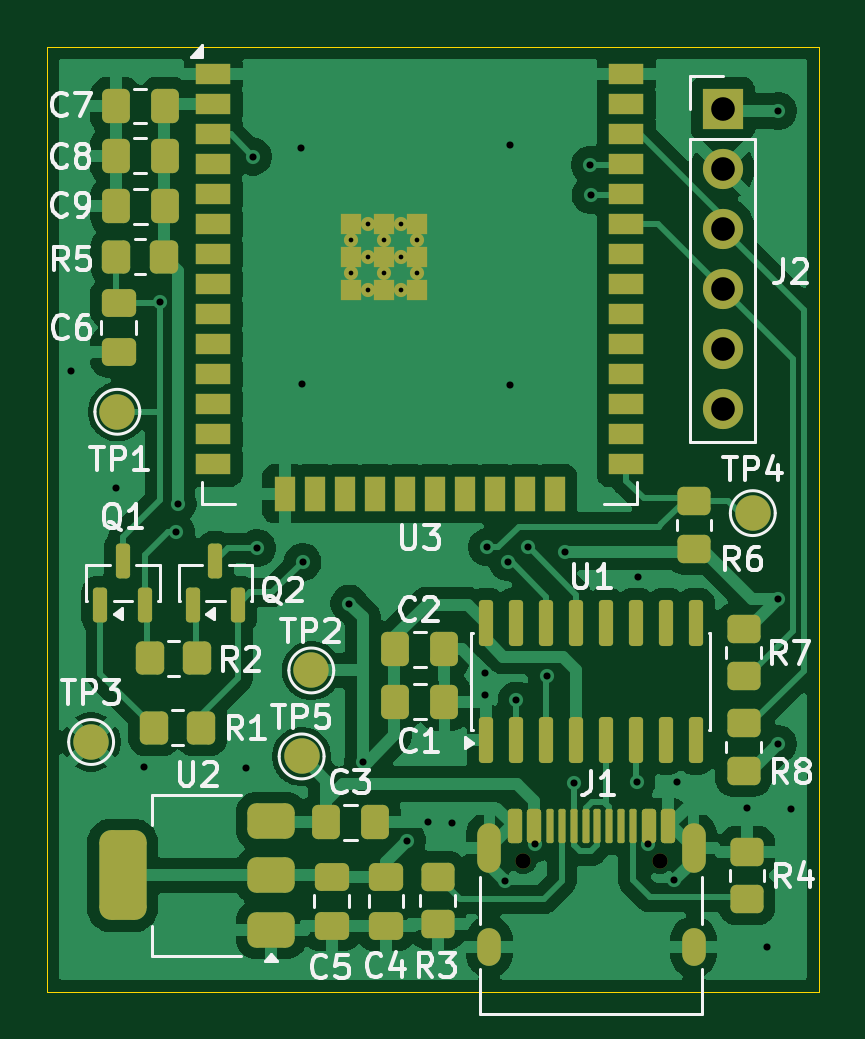
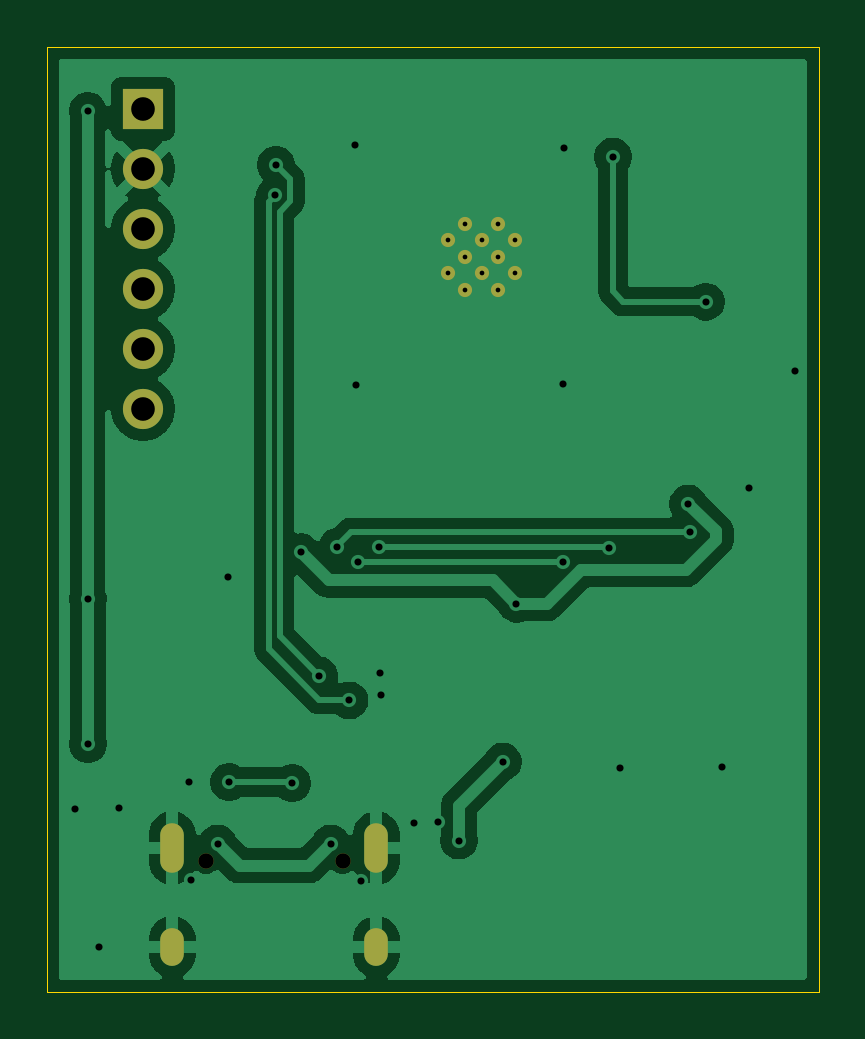
Circuit board: 10 layer files. Board 32.7 x 40.0 mm.
- bottom_copper: KiCAD_ESP32_Sensor-B_Cu.gbl (41631 bytes)
- bottom_mask: KiCAD_ESP32_Sensor-B_Mask.gbs (1261 bytes)
- paste: KiCAD_ESP32_Sensor-B_Paste.gbp (499 bytes)
- bottom_silk: KiCAD_ESP32_Sensor-B_Silkscreen.gbo (1271 bytes)
- outline: KiCAD_ESP32_Sensor-Edge_Cuts.gm1 (655 bytes)
- top_copper: KiCAD_ESP32_Sensor-F_Cu.gtl (89232 bytes)
- top_mask: KiCAD_ESP32_Sensor-F_Mask.gts (6686 bytes)
- paste: KiCAD_ESP32_Sensor-F_Paste.gtp (5705 bytes)
- top_silk: KiCAD_ESP32_Sensor-F_Silkscreen.gto (44984 bytes)
- drill: KiCAD_ESP32_Sensor.drl (1625 bytes)

=== bottom_copper: KiCAD_ESP32_Sensor-B_Cu.gbl (41631 bytes, source omitted) ===
=== bottom_mask: KiCAD_ESP32_Sensor-B_Mask.gbs ===
G04 #@! TF.GenerationSoftware,KiCad,Pcbnew,10.0.6*
G04 #@! TF.CreationDate,2026-09-04T16:18:08-04:00*
G04 #@! TF.ProjectId,KiCAD_ESP32_Sensor,4b694341-445f-4455-9350-33325f53656e,rev?*
G04 #@! TF.SameCoordinates,Original*
G04 #@! TF.FileFunction,Soldermask,Bot*
G04 #@! TF.FilePolarity,Negative*
%FSLAX46Y46*%
G04 Gerber Fmt 4.6, Leading zero omitted, Abs format (unit mm)*
G04 Created by KiCad (PCBNEW 10.0.6) date 2026-09-04 16:18:08*
%MOMM*%
%LPD*%
G01*
G04 APERTURE LIST*
%ADD10C,0.600000*%
%ADD11C,0.650000*%
%ADD12O,1.000000X2.100000*%
%ADD13O,1.000000X1.600000*%
%ADD14R,1.700000X1.700000*%
%ADD15C,1.700000*%
G04 APERTURE END LIST*
D10*
X64830000Y-58380000D03*
X64830000Y-59780000D03*
X65530000Y-57680000D03*
X65530000Y-59080000D03*
X65530000Y-60480000D03*
X66230000Y-58380000D03*
X66230000Y-59780000D03*
X66930000Y-57680000D03*
X66930000Y-59080000D03*
X66930000Y-60480000D03*
X67630000Y-58380000D03*
X67630000Y-59780000D03*
D11*
X72110000Y-84650000D03*
X77890000Y-84650000D03*
D12*
X70680000Y-84120000D03*
D13*
X70680000Y-88300000D03*
D12*
X79320000Y-84120000D03*
D13*
X79320000Y-88300000D03*
D14*
X80560000Y-52830000D03*
D15*
X80560000Y-55370000D03*
X80560000Y-57910000D03*
X80560000Y-60450000D03*
X80560000Y-62990000D03*
X80560000Y-65530000D03*
M02*

=== paste: KiCAD_ESP32_Sensor-B_Paste.gbp ===
G04 #@! TF.GenerationSoftware,KiCad,Pcbnew,10.0.6*
G04 #@! TF.CreationDate,2026-09-04T16:18:08-04:00*
G04 #@! TF.ProjectId,KiCAD_ESP32_Sensor,4b694341-445f-4455-9350-33325f53656e,rev?*
G04 #@! TF.SameCoordinates,Original*
G04 #@! TF.FileFunction,Paste,Bot*
G04 #@! TF.FilePolarity,Positive*
%FSLAX46Y46*%
G04 Gerber Fmt 4.6, Leading zero omitted, Abs format (unit mm)*
G04 Created by KiCad (PCBNEW 10.0.6) date 2026-09-04 16:18:08*
%MOMM*%
%LPD*%
G01*
G04 APERTURE LIST*
G04 APERTURE END LIST*
M02*

=== bottom_silk: KiCAD_ESP32_Sensor-B_Silkscreen.gbo ===
G04 #@! TF.GenerationSoftware,KiCad,Pcbnew,10.0.6*
G04 #@! TF.CreationDate,2026-09-04T16:18:08-04:00*
G04 #@! TF.ProjectId,KiCAD_ESP32_Sensor,4b694341-445f-4455-9350-33325f53656e,rev?*
G04 #@! TF.SameCoordinates,Original*
G04 #@! TF.FileFunction,Legend,Bot*
G04 #@! TF.FilePolarity,Positive*
%FSLAX46Y46*%
G04 Gerber Fmt 4.6, Leading zero omitted, Abs format (unit mm)*
G04 Created by KiCad (PCBNEW 10.0.6) date 2026-09-04 16:18:08*
%MOMM*%
%LPD*%
G01*
G04 APERTURE LIST*
%ADD10C,0.600000*%
%ADD11C,0.650000*%
%ADD12O,1.000000X2.100000*%
%ADD13O,1.000000X1.600000*%
%ADD14R,1.700000X1.700000*%
%ADD15C,1.700000*%
G04 APERTURE END LIST*
%LPC*%
D10*
X64830000Y-58380000D03*
X64830000Y-59780000D03*
X65530000Y-57680000D03*
X65530000Y-59080000D03*
X65530000Y-60480000D03*
X66230000Y-58380000D03*
X66230000Y-59780000D03*
X66930000Y-57680000D03*
X66930000Y-59080000D03*
X66930000Y-60480000D03*
X67630000Y-58380000D03*
X67630000Y-59780000D03*
D11*
X72110000Y-84650000D03*
X77890000Y-84650000D03*
D12*
X70680000Y-84120000D03*
D13*
X70680000Y-88300000D03*
D12*
X79320000Y-84120000D03*
D13*
X79320000Y-88300000D03*
D14*
X80560000Y-52830000D03*
D15*
X80560000Y-55370000D03*
X80560000Y-57910000D03*
X80560000Y-60450000D03*
X80560000Y-62990000D03*
X80560000Y-65530000D03*
%LPD*%
M02*

=== outline: KiCAD_ESP32_Sensor-Edge_Cuts.gm1 ===
G04 #@! TF.GenerationSoftware,KiCad,Pcbnew,10.0.6*
G04 #@! TF.CreationDate,2026-09-04T16:18:08-04:00*
G04 #@! TF.ProjectId,KiCAD_ESP32_Sensor,4b694341-445f-4455-9350-33325f53656e,rev?*
G04 #@! TF.SameCoordinates,Original*
G04 #@! TF.FileFunction,Profile,NP*
%FSLAX46Y46*%
G04 Gerber Fmt 4.6, Leading zero omitted, Abs format (unit mm)*
G04 Created by KiCad (PCBNEW 10.0.6) date 2026-09-04 16:18:08*
%MOMM*%
%LPD*%
G01*
G04 APERTURE LIST*
G04 #@! TA.AperFunction,Profile*
%ADD10C,0.050000*%
G04 #@! TD*
G04 APERTURE END LIST*
D10*
X51960000Y-50200000D02*
X84620000Y-50200000D01*
X84620000Y-90200000D01*
X51960000Y-90200000D01*
X51960000Y-50200000D01*
M02*

=== top_copper: KiCAD_ESP32_Sensor-F_Cu.gtl (89232 bytes, source omitted) ===
=== top_mask: KiCAD_ESP32_Sensor-F_Mask.gts (6686 bytes, source omitted) ===
=== paste: KiCAD_ESP32_Sensor-F_Paste.gtp ===
G04 #@! TF.GenerationSoftware,KiCad,Pcbnew,10.0.6*
G04 #@! TF.CreationDate,2026-09-04T16:18:08-04:00*
G04 #@! TF.ProjectId,KiCAD_ESP32_Sensor,4b694341-445f-4455-9350-33325f53656e,rev?*
G04 #@! TF.SameCoordinates,Original*
G04 #@! TF.FileFunction,Paste,Top*
G04 #@! TF.FilePolarity,Positive*
%FSLAX46Y46*%
G04 Gerber Fmt 4.6, Leading zero omitted, Abs format (unit mm)*
G04 Created by KiCad (PCBNEW 10.0.6) date 2026-09-04 16:18:08*
%MOMM*%
%LPD*%
G01*
G04 APERTURE LIST*
G04 Aperture macros list*
%AMRoundRect*
0 Rectangle with rounded corners*
0 $1 Rounding radius*
0 $2 $3 $4 $5 $6 $7 $8 $9 X,Y pos of 4 corners*
0 Add a 4 corners polygon primitive as box body*
4,1,4,$2,$3,$4,$5,$6,$7,$8,$9,$2,$3,0*
0 Add four circle primitives for the rounded corners*
1,1,$1+$1,$2,$3*
1,1,$1+$1,$4,$5*
1,1,$1+$1,$6,$7*
1,1,$1+$1,$8,$9*
0 Add four rect primitives between the rounded corners*
20,1,$1+$1,$2,$3,$4,$5,0*
20,1,$1+$1,$4,$5,$6,$7,0*
20,1,$1+$1,$6,$7,$8,$9,0*
20,1,$1+$1,$8,$9,$2,$3,0*%
G04 Aperture macros list end*
%ADD10RoundRect,0.250000X0.337500X0.475000X-0.337500X0.475000X-0.337500X-0.475000X0.337500X-0.475000X0*%
%ADD11RoundRect,0.250000X0.350000X0.450000X-0.350000X0.450000X-0.350000X-0.450000X0.350000X-0.450000X0*%
%ADD12RoundRect,0.250000X0.475000X-0.337500X0.475000X0.337500X-0.475000X0.337500X-0.475000X-0.337500X0*%
%ADD13RoundRect,0.250000X-0.337500X-0.475000X0.337500X-0.475000X0.337500X0.475000X-0.337500X0.475000X0*%
%ADD14RoundRect,0.250000X-0.475000X0.337500X-0.475000X-0.337500X0.475000X-0.337500X0.475000X0.337500X0*%
%ADD15RoundRect,0.150000X0.150000X-0.587500X0.150000X0.587500X-0.150000X0.587500X-0.150000X-0.587500X0*%
%ADD16RoundRect,0.250000X-0.450000X0.350000X-0.450000X-0.350000X0.450000X-0.350000X0.450000X0.350000X0*%
%ADD17RoundRect,0.250000X0.450000X-0.350000X0.450000X0.350000X-0.450000X0.350000X-0.450000X-0.350000X0*%
%ADD18RoundRect,0.250000X-0.350000X-0.450000X0.350000X-0.450000X0.350000X0.450000X-0.350000X0.450000X0*%
%ADD19RoundRect,0.375000X0.625000X0.375000X-0.625000X0.375000X-0.625000X-0.375000X0.625000X-0.375000X0*%
%ADD20RoundRect,0.500000X0.500000X1.400000X-0.500000X1.400000X-0.500000X-1.400000X0.500000X-1.400000X0*%
%ADD21R,1.500000X0.900000*%
%ADD22R,0.900000X1.500000*%
%ADD23R,0.900000X0.900000*%
%ADD24RoundRect,0.150000X0.150000X-0.825000X0.150000X0.825000X-0.150000X0.825000X-0.150000X-0.825000X0*%
%ADD25RoundRect,0.150000X-0.150000X-0.575000X0.150000X-0.575000X0.150000X0.575000X-0.150000X0.575000X0*%
%ADD26RoundRect,0.075000X-0.075000X-0.650000X0.075000X-0.650000X0.075000X0.650000X-0.075000X0.650000X0*%
G04 APERTURE END LIST*
D10*
X56937500Y-52700000D03*
X54862500Y-52700000D03*
X56947500Y-56950000D03*
X54872500Y-56950000D03*
D11*
X58300000Y-76080000D03*
X56300000Y-76080000D03*
D12*
X54990000Y-63115000D03*
X54990000Y-61040000D03*
D13*
X63762500Y-83030000D03*
X65837500Y-83030000D03*
D14*
X64000000Y-85330000D03*
X64000000Y-87405000D03*
D15*
X54210000Y-73837500D03*
X56110000Y-73837500D03*
X55160000Y-71962500D03*
D11*
X56890000Y-59090000D03*
X54890000Y-59090000D03*
D16*
X81580000Y-84280000D03*
X81580000Y-86280000D03*
D13*
X66702500Y-77920000D03*
X68777500Y-77920000D03*
D17*
X79340000Y-71440000D03*
X79340000Y-69440000D03*
D18*
X56490000Y-79030000D03*
X58490000Y-79030000D03*
D17*
X68490000Y-87330000D03*
X68490000Y-85330000D03*
D19*
X61450000Y-87580000D03*
X61450000Y-85280000D03*
D20*
X55150000Y-85280000D03*
D19*
X61450000Y-82980000D03*
D15*
X58130000Y-73827500D03*
X60030000Y-73827500D03*
X59080000Y-71952500D03*
D21*
X58980000Y-51360000D03*
X58980000Y-52630000D03*
X58980000Y-53900000D03*
X58980000Y-55170000D03*
X58980000Y-56440000D03*
X58980000Y-57710000D03*
X58980000Y-58980000D03*
X58980000Y-60250000D03*
X58980000Y-61520000D03*
X58980000Y-62790000D03*
X58980000Y-64060000D03*
X58980000Y-65330000D03*
X58980000Y-66600000D03*
X58980000Y-67870000D03*
D22*
X62015000Y-69120000D03*
X63285000Y-69120000D03*
X64555000Y-69120000D03*
X65825000Y-69120000D03*
X67095000Y-69120000D03*
X68365000Y-69120000D03*
X69635000Y-69120000D03*
X70905000Y-69120000D03*
X72175000Y-69120000D03*
X73445000Y-69120000D03*
D21*
X76480000Y-67870000D03*
X76480000Y-66600000D03*
X76480000Y-65330000D03*
X76480000Y-64060000D03*
X76480000Y-62790000D03*
X76480000Y-61520000D03*
X76480000Y-60250000D03*
X76480000Y-58980000D03*
X76480000Y-57710000D03*
X76480000Y-56440000D03*
X76480000Y-55170000D03*
X76480000Y-53900000D03*
X76480000Y-52630000D03*
X76480000Y-51360000D03*
D23*
X64830000Y-57680000D03*
X64830000Y-59080000D03*
X64830000Y-60480000D03*
X66230000Y-57680000D03*
X66230000Y-59080000D03*
X66230000Y-60480000D03*
X67630000Y-57680000D03*
X67630000Y-59080000D03*
X67630000Y-60480000D03*
D24*
X70530000Y-79530000D03*
X71800000Y-79530000D03*
X73070000Y-79530000D03*
X74340000Y-79530000D03*
X75610000Y-79530000D03*
X76880000Y-79530000D03*
X78150000Y-79530000D03*
X79420000Y-79530000D03*
X79420000Y-74580000D03*
X78150000Y-74580000D03*
X76880000Y-74580000D03*
X75610000Y-74580000D03*
X74340000Y-74580000D03*
X73070000Y-74580000D03*
X71800000Y-74580000D03*
X70530000Y-74580000D03*
D10*
X56937500Y-54810000D03*
X54862500Y-54810000D03*
D17*
X81440000Y-76850000D03*
X81440000Y-74850000D03*
D25*
X71750000Y-83205000D03*
X72550000Y-83205000D03*
D26*
X73750000Y-83205000D03*
X74750000Y-83205000D03*
X75250000Y-83205000D03*
X76250000Y-83205000D03*
D25*
X77450000Y-83205000D03*
X78250000Y-83205000D03*
X78250000Y-83205000D03*
X77450000Y-83205000D03*
D26*
X76750000Y-83205000D03*
X75750000Y-83205000D03*
X74250000Y-83205000D03*
X73250000Y-83205000D03*
D25*
X72550000Y-83205000D03*
X71750000Y-83205000D03*
D16*
X81440000Y-78840000D03*
X81440000Y-80840000D03*
D10*
X68767500Y-75710000D03*
X66692500Y-75710000D03*
D14*
X66300000Y-85330000D03*
X66300000Y-87405000D03*
M02*

=== top_silk: KiCAD_ESP32_Sensor-F_Silkscreen.gto (44984 bytes, source omitted) ===
=== drill: KiCAD_ESP32_Sensor.drl ===
M48
; DRILL file KiCad 10.0.6 date 2026-09-04T16:21:37
; FORMAT={-:-/ absolute / metric / decimal}
; #@! TF.CreationDate,2026-09-04T16:21:37-04:00
; #@! TF.GenerationSoftware,Kicad,Pcbnew,10.0.6
; #@! TF.FileFunction,MixedPlating,1,2
FMAT,2
METRIC
; #@! TA.AperFunction,Plated,PTH,ComponentDrill
T1C0.200
; #@! TA.AperFunction,Plated,PTH,ViaDrill
T2C0.300
; #@! TA.AperFunction,Plated,PTH,ComponentDrill
T3C0.600
; #@! TA.AperFunction,Plated,PTH,ComponentDrill
T4C1.000
; #@! TA.AperFunction,NonPlated,NPTH,ComponentDrill
T5C0.650
%
G90
G05
T1
X64.83Y-58.38
X64.83Y-59.78
X65.53Y-57.68
X65.53Y-59.08
X65.53Y-60.48
X66.23Y-58.38
X66.23Y-59.78
X66.93Y-57.68
X66.93Y-59.08
X66.93Y-60.48
X67.63Y-58.38
X67.63Y-59.78
T2
X52.97Y-63.92
X54.89Y-68.87
X56.06Y-80.67
X56.73Y-60.99
X57.42Y-70.76
X57.48Y-69.54
X60.37Y-80.71
X60.67Y-54.85
X60.839Y-71.416
X62.72Y-54.47
X62.76Y-64.49
X62.77Y-72.01
X64.75Y-73.77
X65.33Y-80.46
X67.19Y-83.8
X68.06Y-83.03
X69.08Y-83.04
X70.5Y-77.64
X70.51Y-76.71
X70.57Y-71.385
X71.35Y-85.52
X71.47Y-72.02
X71.54Y-64.5
X71.57Y-54.35
X71.825Y-77.87
X72.33Y-71.37
X72.604Y-83.928
X73.1Y-76.82
X73.875Y-71.595
X74.24Y-81.37
X74.93Y-55.2
X74.96Y-56.48
X76.91Y-81.33
X76.96Y-72.66
X77.396Y-83.928
X78.51Y-85.49
X78.62Y-81.31
X81.58Y-82.44
X82.43Y-88.29
X82.89Y-79.71
X82.9Y-52.91
X82.9Y-73.57
X83.44Y-82.45
T4
X80.56Y-52.83
X80.56Y-55.37
X80.56Y-57.91
X80.56Y-60.45
X80.56Y-62.99
X80.56Y-65.53
T5
X72.11Y-84.65
X77.89Y-84.65
T3
G00X70.68Y-83.57
M15
G01X70.68Y-84.67
M16
G05
G00X70.68Y-88.0
M15
G01X70.68Y-88.6
M16
G05
G00X79.32Y-83.57
M15
G01X79.32Y-84.67
M16
G05
G00X79.32Y-88.0
M15
G01X79.32Y-88.6
M16
G05
M30
